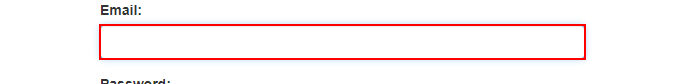
Task: UiPath Crash Course 2022
Workflow: System1_Login

Step 1: type [username] into the text box 'email'

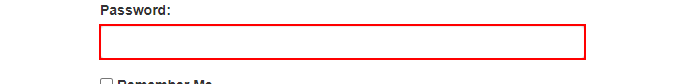
Step 2: type a value into the text box 'password'

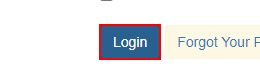
Step 3: click on the button 'Login'

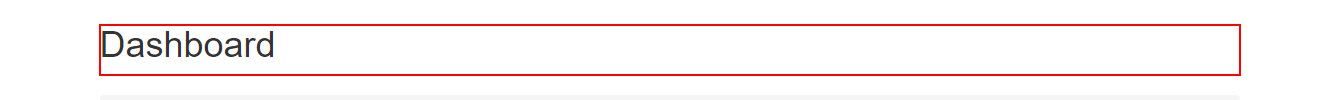
Step 4: find the heading 'Dashboard' in window 'ACME System 1 - Dashboard' (chrome.exe)
